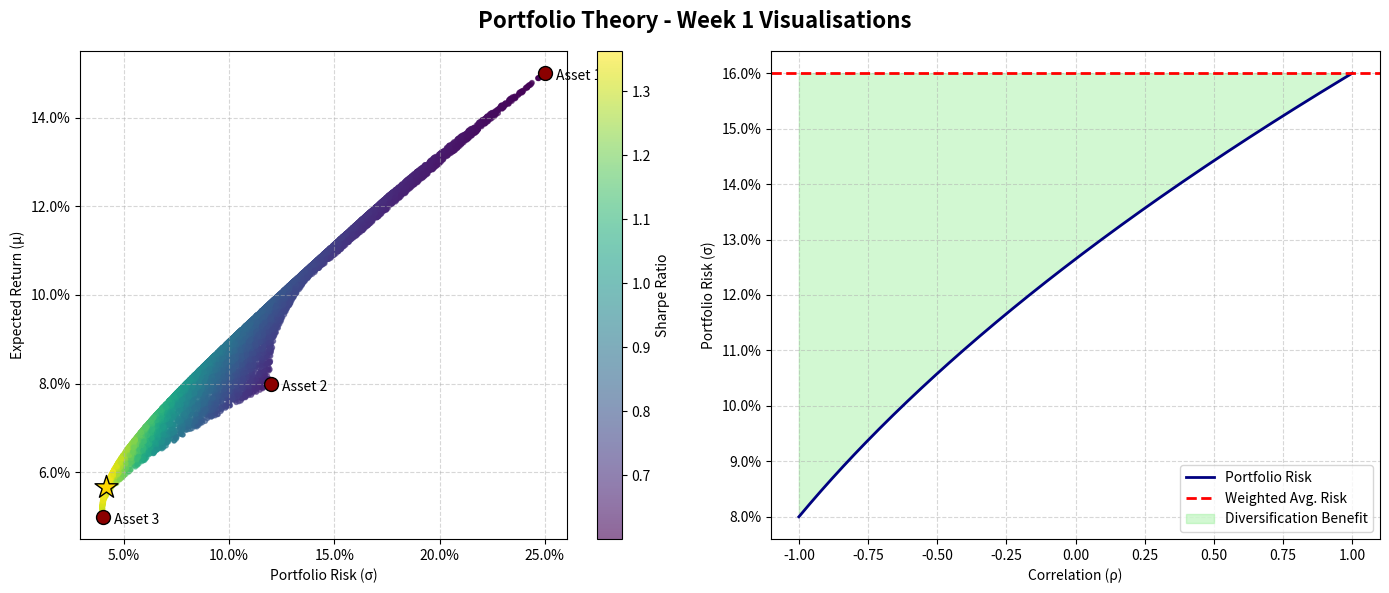

The script that saved this image:
import numpy as np
import pandas as pd
import matplotlib.pyplot as plt
from matplotlib.ticker import PercentFormatter

# ==========================================
# Section 2:(Q10 - Q12)
# ==========================================

print("--- QUESTION 10 ---")
# Stock prices given in the assignment
prices = np.array([
    [100, 108, 103, 115, 110, 119, 125, 121, 130, 127, 135, 140],
    [200, 195, 210, 205, 220, 215, 225, 230, 222, 235, 240, 238]
])

# 10(a) Simple returns using vector slicing (P_t - P_t-1) / P_t-1
returns = (prices[:, 1:] - prices[:, :-1]) / prices[:, :-1]
print(f"Returns array shape: {returns.shape}")

# 10(b) Annualised Mean and Standard Deviation
# Multiply mean by 12, multiply std by sqrt(12)
ann_mean = np.mean(returns, axis=1) * 12
ann_std = np.std(returns, axis=1, ddof=1) * np.sqrt(12)
print(f"Stock A - Ann. Mean: {ann_mean[0]:.4f}, Ann. Std: {ann_std[0]:.4f}")
print(f"Stock B - Ann. Mean: {ann_mean[1]:.4f}, Ann. Std: {ann_std[1]:.4f}")

# 10(c) Sample Covariance matrix
cov_mat = np.cov(returns)
print("Covariance Matrix:")
print(cov_mat)


print("\n--- QUESTION 11 ---")
# 3-asset parameters from Question 6
mu = np.array([0.15, 0.08, 0.05])
sigma = np.array([
    [0.0625, 0.0120, 0.0010],
    [0.0120, 0.0144, 0.00096],
    [0.0010, 0.00096, 0.0016]
])

# 11(a) Equal weight portfolio math
w_eq = np.array([1/3, 1/3, 1/3])
exp_ret_eq = w_eq @ mu
var_eq = w_eq.T @ sigma @ w_eq
print(f"Equal Weight Portfolio -> Return: {exp_ret_eq:.4f}, Variance: {var_eq:.6f}")

# 11(b) 10,000 random portfolios
np.random.seed(42) # Set seed for reproducibility
weights_sim = np.random.dirichlet(np.ones(3), size=10000)

# Vectorised returns and standard deviations
sim_returns = weights_sim @ mu
sim_vars = np.sum(weights_sim * (weights_sim @ sigma), axis=1)
sim_stds = np.sqrt(sim_vars)

# 11(c) Find maximum Sharpe ratio
sharpe_array = sim_returns / sim_stds
max_idx = np.argmax(sharpe_array)
print(f"Max Sharpe Ratio: {sharpe_array[max_idx]:.4f}")
print(f"Optimal Weights: {weights_sim[max_idx]}")


print("\n--- QUESTION 12 ---")
# Setup basic parameters
mu1, s1 = 0.12, 0.20
mu2, s2 = 0.06, 0.10
w1, w2 = 0.6, 0.4

# 12(a) Generate 200 correlation values and calculate risks
rhos = np.linspace(-1, 1, 200)
port_vars = (w1*s1)**2 + (w2*s2)**2 + 2*w1*w2*rhos*s1*s2
port_stds = np.sqrt(port_vars)

# 12(b) Find the minimum risk
min_risk = np.min(port_stds)
min_rho = rhos[np.argmin(port_stds)]
print(f"Minimum Risk is {min_risk:.4f} occurring at correlation {min_rho:.2f}")

# 12(c) proof:
# Since d(variance)/d(rho) = 2*w1*w2*s1*s2, and all those terms are positive,
# the variance strictly increases as rho increases. Therefore, the minimum 
# must sit at the lowest possible value of rho, which is -1.


# ==========================================
# Section 3: (Q13 - Q14)
# ==========================================

print("\n--- QUESTION 13 ---")
# Setup simulated dataset from the assignment skeleton
np.random.seed(0)
dates = pd.date_range('2023-01-02', periods=52, freq='W-MON')
mu_wk = np.array([0.003, 0.002, 0.001, 0.0015])
sig_wk = np.array([0.04, 0.03, 0.02, 0.025])
sim_rets = np.random.normal(mu_wk, sig_wk, (52, 4))
prices_df = pd.DataFrame(100 * np.cumprod(1 + sim_rets, axis=0), index=dates, columns=['AAPL', 'MSFT', 'GOOGL', 'AMZN'])

# 13(a) Compute simple returns
returns_df = prices_df.pct_change().dropna()
print("First 3 rows of weekly returns:")
print(returns_df.head(3))
print(f"Shape: {returns_df.shape}")

# 13(b) Summary statistics
stats = returns_df.describe()
print(f"Highest Mean Return: {stats.loc['mean'].idxmax()}")
print(f"Highest Standard Dev: {stats.loc['std'].idxmax()}")

# 13(c) Sharpe Ratios
rf_weekly = (1 + 0.02)**(1/52) - 1
annual_sharpe = (returns_df.mean() - rf_weekly) / returns_df.std() * np.sqrt(52)
print("Annualised Sharpe Ratios:")
print(annual_sharpe)


print("\n--- QUESTION 14 ---")
# 14(a) Correlation Matrix
corr_df = returns_df.corr()
print("Correlation Matrix:")
print(corr_df)
# Finding the lowest pair
lowest_pair = corr_df.replace(1.0, np.nan).stack().idxmin()
print(f"Lowest correlation pair: {lowest_pair}")

# 14(b) Equal Weight Portfolio Returns
w_series = pd.Series([0.25, 0.25, 0.25, 0.25], index=returns_df.columns)
eq_port_rets = returns_df.dot(w_series)

# 14(c) Resample to Monthly
monthly_rets = eq_port_rets.resample('ME').apply(lambda x: (1 + x).prod() - 1)
print(f"Monthly Resampled Mean: {monthly_rets.mean():.4f}")
print(f"Monthly Resampled Std: {monthly_rets.std():.4f}")


# ==========================================
# Section 4: (Q15)
# ==========================================

print("\nGenerating Plots for Question 15...")

# Set up the figure side-by-side
fig, (ax1, ax2) = plt.subplots(1, 2, figsize=(14, 6))
fig.suptitle('Portfolio Theory - Week 1 Visualisations', fontsize=16, fontweight='bold')

# --- SUBPLOT 1: Efficient Frontier ---
# Scatter plot of all portfolios
scatter = ax1.scatter(sim_stds, sim_returns, c=sharpe_array, cmap='viridis', s=10, alpha=0.6)
# Mark the optimal Sharpe portfolio
ax1.scatter(sim_stds[max_idx], sim_returns[max_idx], marker='*', color='gold', s=300, edgecolor='black', zorder=5)

# Mark the individual assets
individual_stds = np.sqrt(np.diag(sigma))
asset_names = ['Asset 1', 'Asset 2', 'Asset 3']
for i in range(3):
    ax1.scatter(individual_stds[i], mu[i], color='darkred', s=100, edgecolor='black', zorder=4)
    ax1.annotate(asset_names[i], (individual_stds[i], mu[i]), xytext=(8, -5), textcoords='offset points')

# Formatting Subplot 1
cbar = fig.colorbar(scatter, ax=ax1)
cbar.set_label('Sharpe Ratio')
ax1.xaxis.set_major_formatter(PercentFormatter(1.0))
ax1.yaxis.set_major_formatter(PercentFormatter(1.0))
ax1.set_xlabel('Portfolio Risk (\u03c3)')
ax1.set_ylabel('Expected Return (\u03bc)')
ax1.grid(True, linestyle='--', alpha=0.5)


# --- SUBPLOT 2: Correlation Sensitivity ---
# Plot risk vs correlation
ax2.plot(rhos, port_stds, color='navy', linewidth=2, label='Portfolio Risk')

# Add weighted average line and fill below it
weighted_risk = w1 * s1 + w2 * s2
ax2.axhline(weighted_risk, color='red', linestyle='--', linewidth=2, label='Weighted Avg. Risk')
ax2.fill_between(rhos, port_stds, weighted_risk, where=(port_stds < weighted_risk), color='lightgreen', alpha=0.4, label='Diversification Benefit')

# Formatting Subplot 2
ax2.yaxis.set_major_formatter(PercentFormatter(1.0))
ax2.set_xlabel('Correlation (\u03c1)')
ax2.set_ylabel('Portfolio Risk (\u03c3)')
ax2.legend(loc='lower right')
ax2.grid(True, linestyle='--', alpha=0.5)

# Save and show
plt.tight_layout()
plt.savefig('week1_plots.png', dpi=150)
plt.show()
